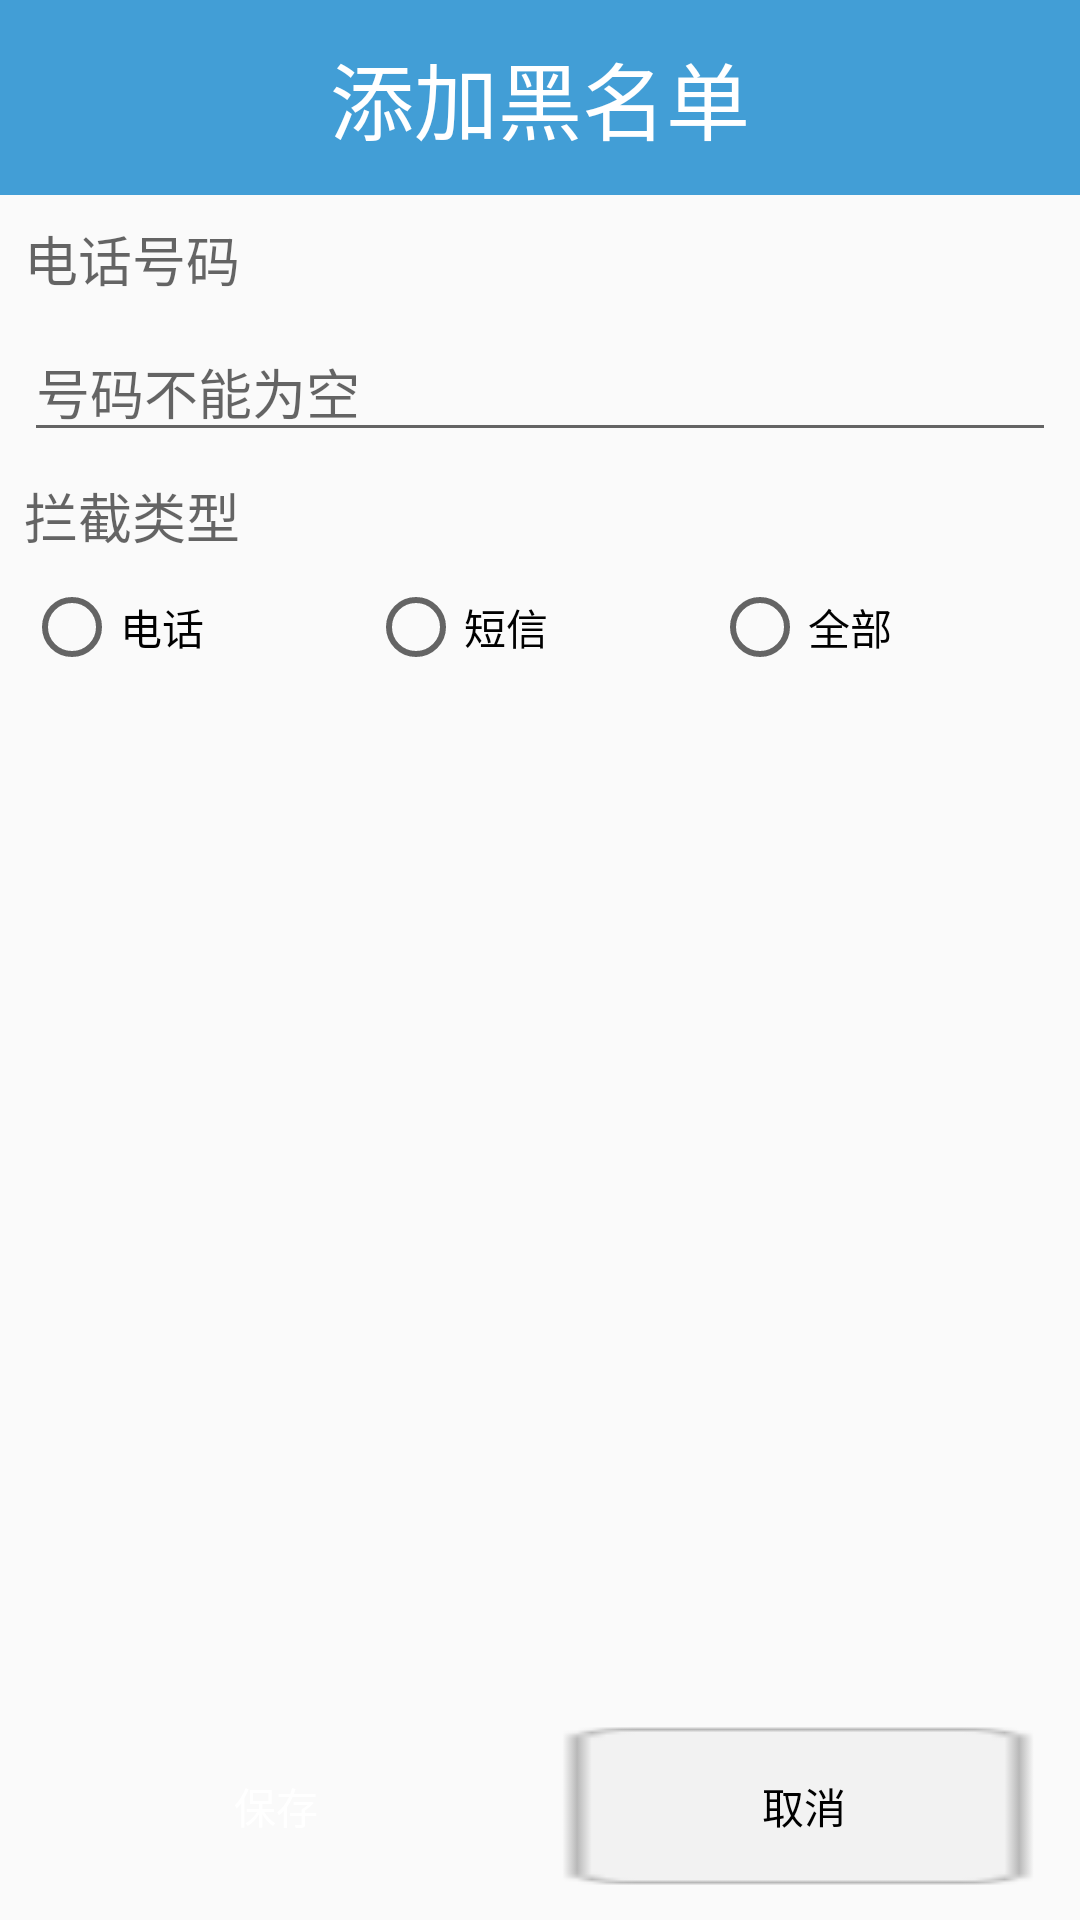

The Android layout XML behind this screen, and the referenced resources:
<!-- AndroidManifest.xml: application theme AppTheme -->
<!-- res/layout/activity_black_number_add.xml -->
<LinearLayout xmlns:android="http://schemas.android.com/apk/res/android"
    xmlns:tools="http://schemas.android.com/tools"
    android:layout_width="match_parent"
    android:layout_height="match_parent"
    android:orientation="vertical" >

    <TextView
        style="@style/ActivityTitle"
        android:text="添加黑名单" />

    <TextView
        style="@style/SetUpContentTitleStyle"
        android:text="电话号码" />

    <EditText
        android:id="@+id/blacknumber_et_blacknumber"
        android:layout_width="match_parent"
        android:layout_height="wrap_content"
        android:layout_marginLeft="8dp"
        android:layout_marginRight="8dp"
        android:hint="号码不能为空"
        android:inputType="phone" />

    <TextView
        style="@style/SetUpContentTitleStyle"
        android:text="拦截类型" />

    <RadioGroup
        android:id="@+id/blacknumber_rg_modes"
        android:layout_width="match_parent"
        android:layout_height="wrap_content"
        android:orientation="horizontal"
        android:layout_marginLeft="8dp"
        android:layout_marginRight="8dp"
        >
        
        <RadioButton
            android:id="@+id/blacknumber_rbtn_call"
            android:layout_width="0dp"
            android:layout_weight="1"
            android:layout_height="wrap_content"
            android:text="电话" />

        <RadioButton
            android:id="@+id/blacknumber_rbtn_sms"
            android:layout_width="0dp"
            android:layout_weight="1"
            android:layout_height="wrap_content"
            android:text="短信" />

        <RadioButton
            android:id="@+id/blacknumber_rbtn_all"
            android:layout_width="0dp"
            android:layout_weight="1"
            android:layout_height="wrap_content"
            android:text="全部" />
    </RadioGroup>

    <LinearLayout
        android:layout_width="match_parent"
        android:layout_height="match_parent"
        android:orientation="horizontal"
        android:padding="8dp"
        >
        <Button
            android:layout_width="0dp"
            android:layout_weight="1"
            android:layout_height="wrap_content"
            android:text="保存"
            android:textColor="#FFFFFF"
            android:background="@drawable/selector_home_dialog_ok_bg"
            android:layout_marginRight="4dp"
            android:layout_gravity="bottom"
            android:onClick="save"
            />

        <Button
            android:layout_width="0dp"
            android:layout_weight="1"
            android:layout_height="wrap_content"
            android:text="取消"
            android:textColor="#000000"
            android:background="@drawable/selector_home_dialog_cancel_bg"
            android:layout_marginLeft="4dp"
            android:layout_gravity="bottom"
            android:onClick="cancel"
            />
    </LinearLayout>

</LinearLayout>
<!-- resources referenced by this layout -->
<resources>
  <!-- drawable selector_home_dialog_cancel_bg (drawable) -->
  <?xml version="1.0" encoding="utf-8"?>
  <selector xmlns:android="http://schemas.android.com/apk/res/android" >
      <item android:state_pressed="true"
            android:drawable="@drawable/dg_button_cancel_select" /> 
      <item android:drawable="@drawable/dg_button_cancel_select" /> 
  </selector>
  <!-- drawable selector_home_dialog_ok_bg (drawable) -->
  <?xml version="1.0" encoding="utf-8"?>
  <selector xmlns:android="http://schemas.android.com/apk/res/android" >
      <item android:state_pressed="true"
            android:drawable="@drawable/dg_btn_confirm_select" /> 
      <item android:drawable="@drawable/dg_btn_confirm_normal" /> 
  </selector>
  <style name="ActivityTitle">
          <item name="android:layout_width">match_parent</item>
          <item name="android:layout_height">wrap_content</item>
          <item name="android:textColor">#FFFFFF</item>
          <item name="android:textSize">28sp</item>
          <item name="android:background">#429ED6</item>
          <item name="android:gravity">center</item>
          <item name="android:paddingTop">12dp</item>
          <item name="android:paddingBottom">12dp</item>
      </style>
  <style name="SetUpContentTitleStyle">
          <item name="android:layout_width">wrap_content</item>
          <item name="android:layout_height">wrap_content</item>
          <item name="android:textSize">18sp</item>
          <item name="android:textColor">#99000000</item>
          <item name="android:layout_margin">8dp</item>
      </style>
  <style name="AppTheme" parent="Theme.AppCompat.Light.DarkActionBar">
          
          <item name="colorPrimary">@color/colorPrimary</item>
          <item name="colorPrimaryDark">@color/colorPrimaryDark</item>
          <item name="colorAccent">@color/colorAccent</item>
  
          <item name="windowNoTitle">true</item>
      </style>
  <color name="colorPrimary">#008577</color>
  <color name="colorPrimaryDark">#00574B</color>
  <color name="colorAccent">#D81B60</color>
</resources>
